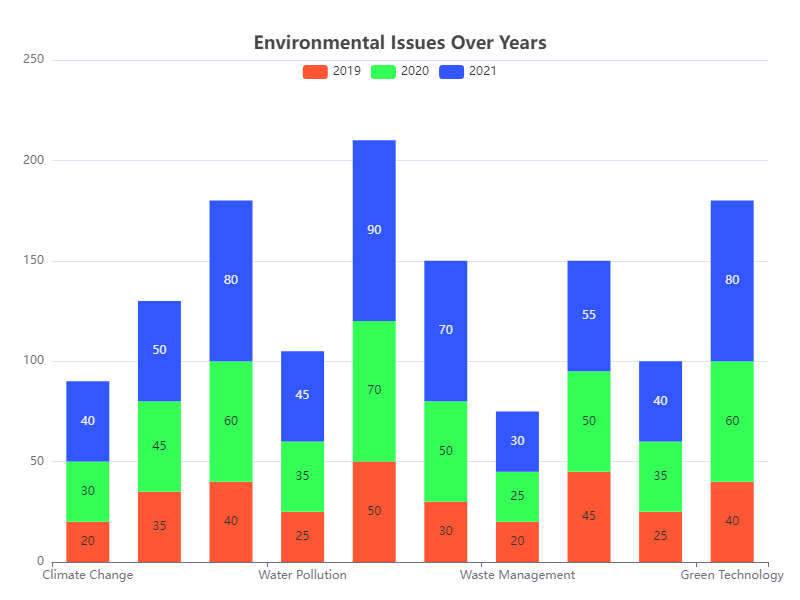

Data behind this chart, as committed beside it:
Category, 2019, 2020, 2021
Climate Change, 20, 30, 40
Biodiversity, 35, 45, 50
Air Pollution, 40, 60, 80
Water Pollution, 25, 35, 45
Renewable Energy, 50, 70, 90
Recycling, 30, 50, 70
Waste Management, 20, 25, 30
Deforestation, 45, 50, 55
Sustainable Agriculture, 25, 35, 40
Green Technology, 40, 60, 80
